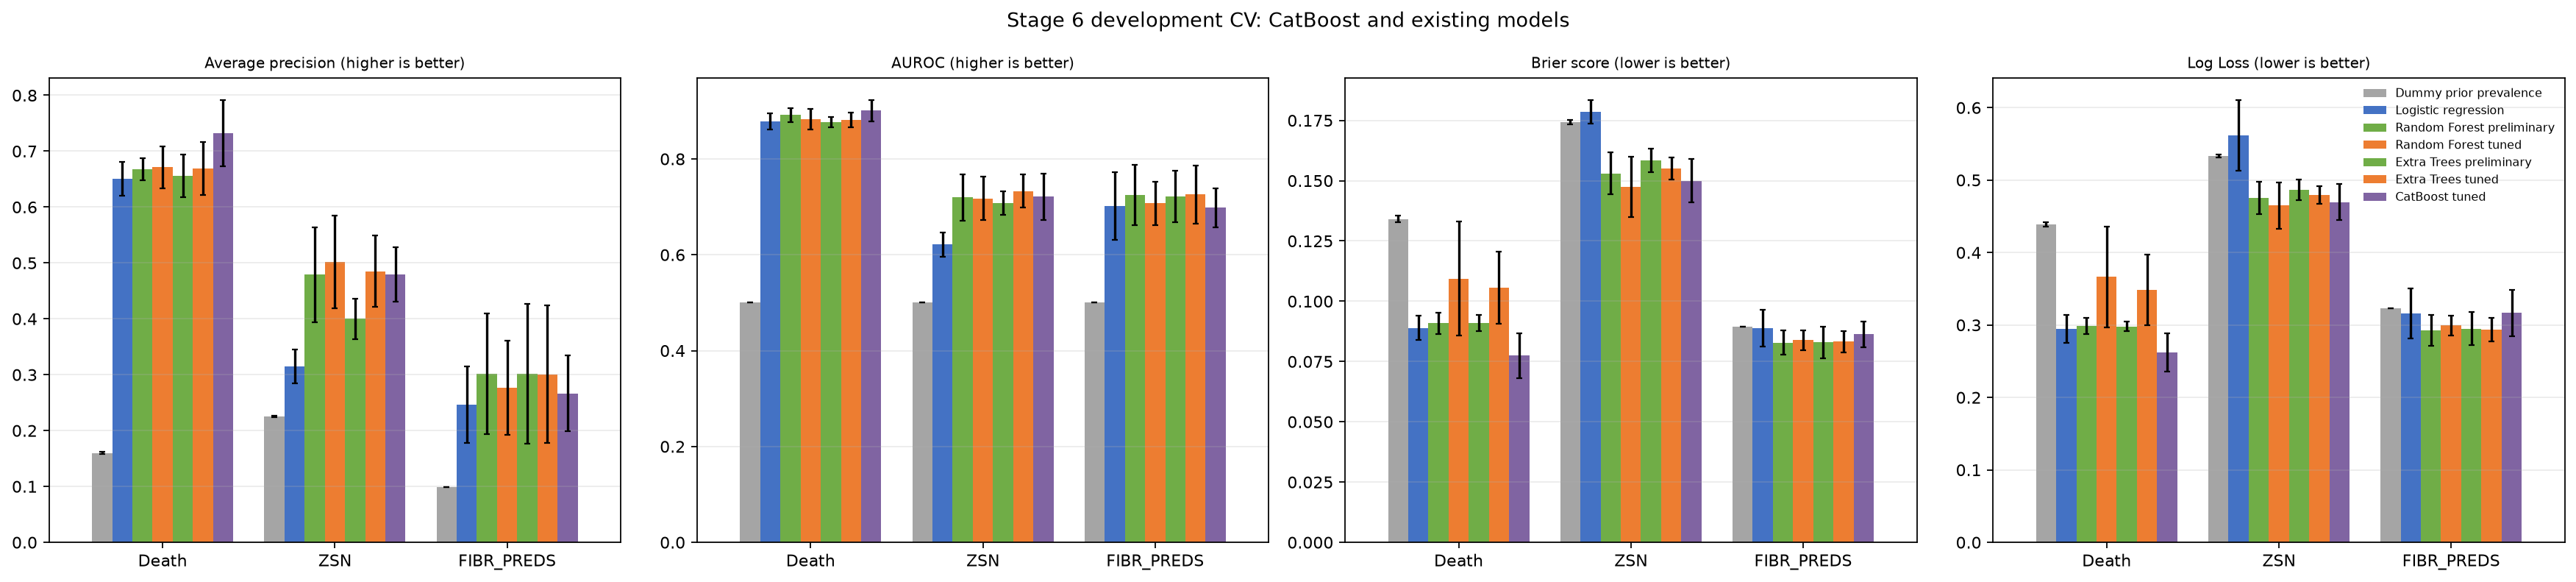

The table this chart was drawn from, first rows:
target, model, folds, average_precision_mean, average_precision_std, auroc_mean, auroc_std, brier_score_mean, brier_score_std, brier_skill_score_mean, brier_skill_score_std, accuracy_at_0_5_mean, accuracy_at_0_5_std, precision_at_0_5_mean, precision_at_0_5_std, recall_at_0_5_mean, recall_at_0_5_std, specificity_at_0_5_mean, specificity_at_0_5_std, f1_at_0_5_mean, f1_at_0_5_std, log_loss_mean, log_loss_std
DEATH_BINARY, Dummy prior prevalence, 5, 0.1596, 0.002014, 0.5, 0.0, 0.1341, 0.001372, -4.12993354611757e-05, 0.0128, 0.8404, 0.002014, 0.0, 0.0, 0.0, 0.0, 1.0, 0.0, 0.0, 0.0, 0.4389, 0.003349
DEATH_BINARY, Logistic regression, 5, 0.6507, 0.0306, 0.879, 0.01682, 0.08896, 0.005006, 0.3366, 0.0385, 0.8838, 0.005576, 0.6991, 0.06325, 0.4931, 0.04832, 0.958, 0.015, 0.5744, 0.01749, 0.2948, 0.0195
DEATH_BINARY, Random Forest preliminary, 5, 0.6677, 0.02026, 0.8915, 0.01446, 0.09082, 0.004506, 0.3227, 0.03475, 0.8654, 0.007624, 0.8267, 0.1251, 0.2123, 0.07141, 0.9895, 0.00905, 0.3294, 0.08067, 0.2982, 0.01115
DEATH_BINARY, Random Forest tuned, 5, 0.6713, 0.03733, 0.8831, 0.02186, 0.1094, 0.02376, 0.184, 0.179, 0.8721, 0.01673, 0.7049, 0.1654, 0.4144, 0.08243, 0.9588, 0.03169, 0.5059, 0.04047, 0.3665, 0.06955
DEATH_BINARY, Extra Trees preliminary, 5, 0.6556, 0.038, 0.8767, 0.01102, 0.09092, 0.00336, 0.322, 0.02519, 0.8728, 0.008464, 0.8436, 0.09294, 0.2533, 0.06436, 0.9904, 0.007805, 0.385, 0.07454, 0.298, 0.006534
DEATH_BINARY, Extra Trees tuned, 5, 0.669, 0.04704, 0.8814, 0.0156, 0.1056, 0.01504, 0.2123, 0.1124, 0.8669, 0.0131, 0.7863, 0.2025, 0.3637, 0.2559, 0.9624, 0.04778, 0.4203, 0.192, 0.3486, 0.04882
DEATH_BINARY, CatBoost tuned, 5, 0.7326, 0.05908, 0.9007, 0.02244, 0.07743, 0.009424, 0.4225, 0.07179, 0.8985, 0.01697, 0.8558, 0.1118, 0.4428, 0.04888, 0.9851, 0.01186, 0.5825, 0.06168, 0.2619, 0.02665
ZSN, Dummy prior prevalence, 5, 0.225, 0.001644, 0.5, 0.0, 0.1744, 0.0009063, -1.4506799885638522e-05, 0.006507, 0.775, 0.001644, 0.0, 0.0, 0.0, 0.0, 1.0, 0.0, 0.0, 0.0, 0.5332, 0.002039
ZSN, Logistic regression, 5, 0.315, 0.02997, 0.6212, 0.02519, 0.1786, 0.004927, -0.02406, 0.0289, 0.7559, 0.009933, 0.3579, 0.0997, 0.1243, 0.06635, 0.9393, 0.01471, 0.1816, 0.08089, 0.5616, 0.04904
ZSN, Random Forest preliminary, 5, 0.4788, 0.08436, 0.7196, 0.04803, 0.153, 0.008769, 0.1223, 0.05114, 0.7934, 0.004794, 0.7556, 0.1197, 0.1341, 0.03595, 0.9848, 0.01271, 0.2238, 0.04515, 0.4754, 0.02283
ZSN, Random Forest tuned, 5, 0.5018, 0.08288, 0.7176, 0.04524, 0.1475, 0.01251, 0.1538, 0.07245, 0.8132, 0.02388, 0.7721, 0.1387, 0.2356, 0.07551, 0.981, 0.01161, 0.3589, 0.1044, 0.4649, 0.03194
ZSN, Extra Trees preliminary, 5, 0.4001, 0.03604, 0.7082, 0.02432, 0.1585, 0.004805, 0.09127, 0.02872, 0.7699, 0.0118, 0.4193, 0.1755, 0.05896, 0.02498, 0.9763, 0.007544, 0.1031, 0.04315, 0.4866, 0.01382
ZSN, Extra Trees tuned, 5, 0.485, 0.06407, 0.7331, 0.03464, 0.1551, 0.004645, 0.1104, 0.02769, 0.7904, 0.013, 0.5844, 0.07156, 0.3045, 0.1703, 0.9317, 0.0551, 0.374, 0.1274, 0.4791, 0.01212
ZSN, CatBoost tuned, 5, 0.479, 0.04879, 0.7212, 0.04846, 0.15, 0.008964, 0.14, 0.0523, 0.8081, 0.01145, 0.7252, 0.04009, 0.2355, 0.05352, 0.9744, 0.005376, 0.3534, 0.06511, 0.4696, 0.02508
FIBR_PREDS, Dummy prior prevalence, 5, 0.09926, 0.0, 0.5, 0.0, 0.08941, 9.813077866773595e-18, 4.4408920985006264e-17, 6.080941944488118e-17, 0.9007, 0.0, 0.0, 0.0, 0.0, 0.0, 1.0, 0.0, 0.0, 0.0, 0.3235, 0.0
FIBR_PREDS, Logistic regression, 5, 0.246, 0.06847, 0.7017, 0.07078, 0.08882, 0.007658, 0.006588, 0.08564, 0.8926, 0.008384, 0.3274, 0.1475, 0.08148, 0.04829, 0.982, 0.00619, 0.1296, 0.0734, 0.3162, 0.03464
FIBR_PREDS, Random Forest preliminary, 5, 0.3011, 0.1079, 0.7251, 0.06281, 0.08285, 0.005025, 0.07333, 0.0562, 0.9015, 0.001644, 0.2, 0.4472, 0.007407, 0.01656, 1.0, 0.0, 0.01429, 0.03194, 0.2924, 0.02109
FIBR_PREDS, Random Forest tuned, 5, 0.2768, 0.08469, 0.7076, 0.04538, 0.0839, 0.004103, 0.06168, 0.04589, 0.9015, 0.001644, 0.4, 0.4183, 0.02963, 0.03099, 0.9976, 0.003651, 0.05389, 0.05475, 0.2993, 0.014
FIBR_PREDS, Extra Trees preliminary, 5, 0.3014, 0.1252, 0.7217, 0.05402, 0.08289, 0.006695, 0.07292, 0.07487, 0.9007, 0.0026, 0.4, 0.4183, 0.02222, 0.02029, 0.9976, 0.002236, 0.04187, 0.03824, 0.2951, 0.02326
FIBR_PREDS, Extra Trees tuned, 5, 0.3008, 0.1232, 0.7257, 0.06029, 0.08331, 0.00444, 0.06825, 0.04966, 0.8985, 0.004933, 0.0, 0.0, 0.0, 0.0, 0.9976, 0.005476, 0.0, 0.0, 0.2937, 0.01595
FIBR_PREDS, CatBoost tuned, 5, 0.2665, 0.06785, 0.698, 0.04092, 0.08628, 0.005431, 0.03502, 0.06074, 0.8985, 0.003288, 0.15, 0.2236, 0.02222, 0.03313, 0.9951, 0.005322, 0.03871, 0.0577, 0.3166, 0.03166
